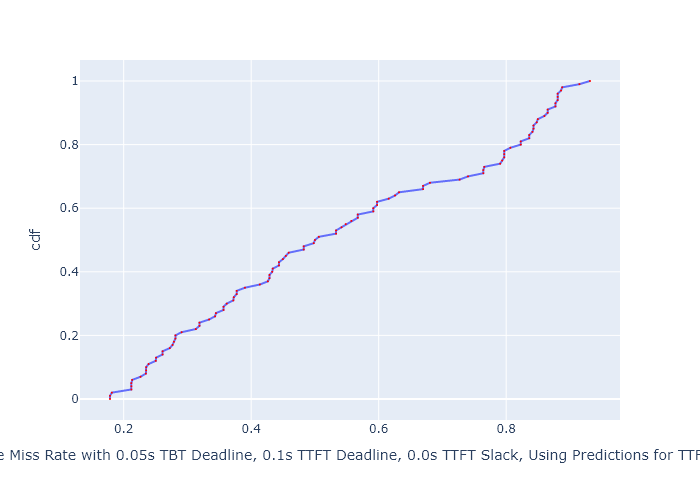

Values plotted in this chart, from the file beside it:
, cdf, Deadline Miss Rate with 0.05s TBT Deadli…
0, 0.0, 0.1785
1, 0.01, 0.1785
2, 0.02, 0.1814
3, 0.03, 0.212
4, 0.04, 0.212
5, 0.05, 0.212
6, 0.06, 0.2133
7, 0.07, 0.2265
8, 0.08, 0.2348
9, 0.09, 0.2353
10, 0.1, 0.2353
11, 0.11, 0.2391
12, 0.12, 0.2503
13, 0.13, 0.2508
14, 0.14, 0.2611
15, 0.15, 0.2611
16, 0.16, 0.2723
17, 0.17, 0.2767
18, 0.18, 0.2789
19, 0.19, 0.2811
20, 0.2, 0.2811
21, 0.21, 0.2908
22, 0.22, 0.3132
23, 0.23, 0.3189
24, 0.24, 0.3189
25, 0.25, 0.3339
26, 0.26, 0.3434
27, 0.27, 0.3447
28, 0.28, 0.3566
29, 0.29, 0.3566
30, 0.3, 0.3617
31, 0.31, 0.3719
32, 0.32, 0.3727
33, 0.33, 0.3772
34, 0.34, 0.3772
35, 0.35, 0.3902
36, 0.36, 0.4135
37, 0.37, 0.4261
38, 0.38, 0.4287
39, 0.39, 0.4287
40, 0.4, 0.433
41, 0.41, 0.4339
42, 0.42, 0.4435
43, 0.43, 0.4435
44, 0.44, 0.4498
45, 0.45, 0.4543
46, 0.46, 0.4589
47, 0.47, 0.4824
48, 0.48, 0.4824
49, 0.49, 0.4981
50, 0.5, 0.5001
51, 0.51, 0.5061
52, 0.52, 0.5331
53, 0.53, 0.5331
54, 0.54, 0.5417
55, 0.55, 0.5483
56, 0.56, 0.5571
57, 0.57, 0.5672
58, 0.58, 0.5672
59, 0.59, 0.5916
... 41 more rows
